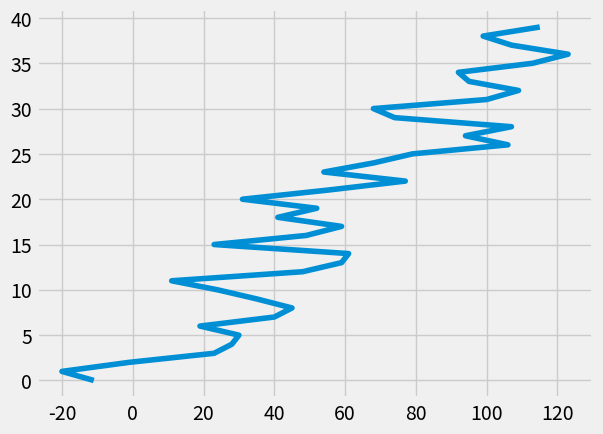

Python code for this plot:
import numpy as np
from statistics import mean
import matplotlib.pyplot as plt
from matplotlib import style
import random

style.use('fivethirtyeight')

xs = np.array([1, 2, 3, 4, 5, 6])
ys = np.array([5, 6, 7, 7, 9, 10])


def create_dataset(num_points, variance, step=2, correlation='none'):
    y_result = []
    x_result = []
    init = 1

    for i in range(num_points):
        x_result.append(i)

        y_plus = init + random.randrange(-variance, variance)
        if correlation == 'positive':
            init += step
        elif correlation == 'negative':
            init -= step
        y_result.append(y_plus)

    return np.array(y_result, dtype=np.float64), np.array(x_result, dtype=np.float64)


def best_fit_line(x, y):

    m = (mean(x)*mean(y) - mean(x * y)) / (mean(x) * mean(x) - mean(x * x))
    b = mean(y) - m*mean(x)

    return m, b


def squared_error(y_orig, y_fit):

    er = sum((y_fit - y_orig)**2)

    return er


def coefficient_of_determination(y_orig, y_fit):

    squared_error_fit = squared_error(y_orig, y_fit)

    y_mean = []
    for y in y_orig:
         y_mean.append(mean(y_orig))

    squared_error_mean = squared_error(y_orig, y_mean)
    coefficient = 1 - (squared_error_fit / squared_error_mean)
    return coefficient


def main1():

    m, b = best_fit_line(xs, ys)

    regression_line = []
    for x in xs:
        regression_line.append((m*x) + b)

    r_square = coefficient_of_determination(ys, regression_line)

    print(m, b, r_square)

    plt.scatter(xs, ys)
    plt.plot(xs, regression_line)
    plt.show()


def main2():
    x_t, y_t = create_dataset(10, 2, 2, 'positive')
    print(x_t, y_t)

    plt.plot(x_t, y_t)
    plt.show()


def main():
    x_m, y_m = create_dataset(40, 30, 3, 'positive')
    m, b = best_fit_line(x_m, y_m)

    y_fit = []
    for x in x_m:
        y_fit.append(m*x + b)

    r_square = coefficient_of_determination(y_m, y_fit)

    print(r_square)

    plt.plot(x_m, y_m)
    plt.show()


if __name__ == "__main__":
    main()



